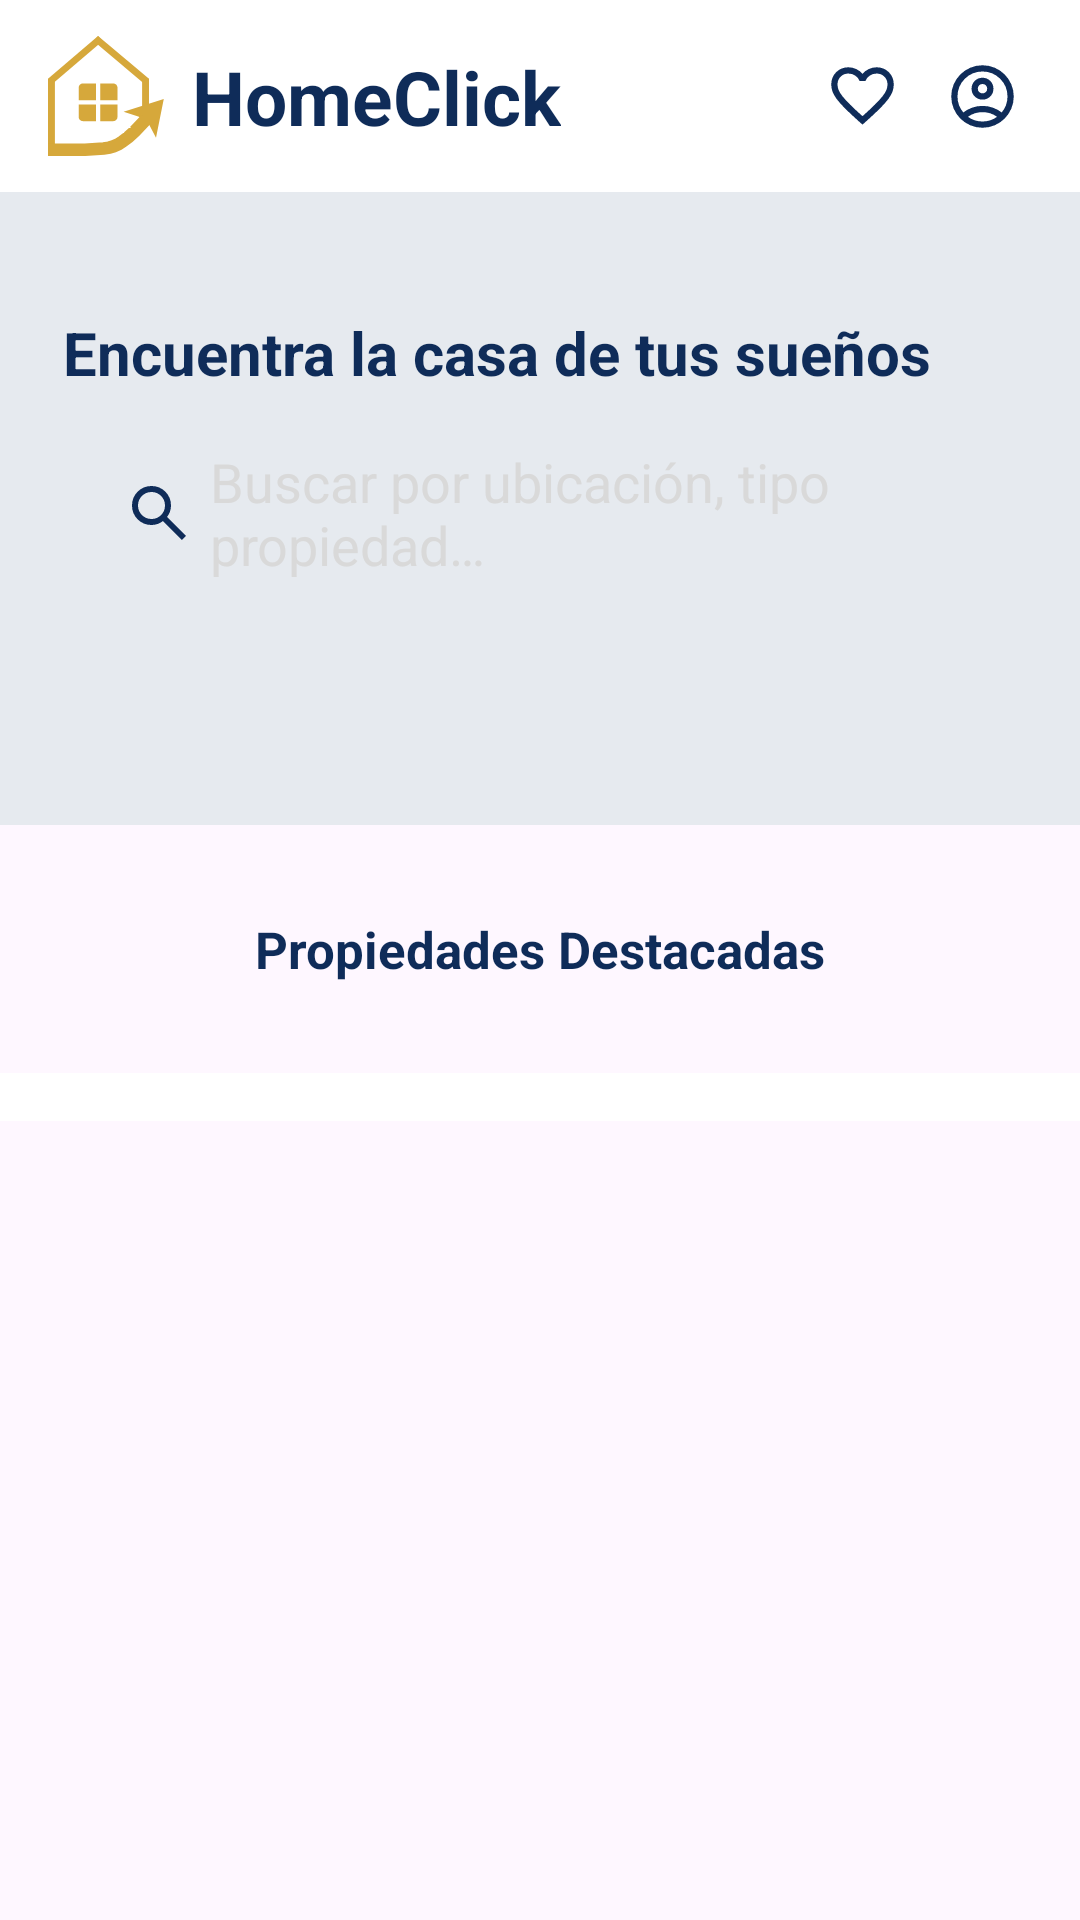

Here is an Android app screen rendered from its layout file. Give the layout XML and the strings, colors and styles it references.
<!-- AndroidManifest.xml: application theme Theme.ProyectoPDM2025GT2Grupo3VentadeBienesRaíces -->
<!-- res/layout/fragment_home.xml -->
<?xml version="1.0" encoding="utf-8"?>
<FrameLayout xmlns:android="http://schemas.android.com/apk/res/android"
    xmlns:app="http://schemas.android.com/apk/res-auto"
    xmlns:tools="http://schemas.android.com/tools"
    android:layout_width="match_parent"
    android:layout_height="match_parent"
    android:fitsSystemWindows="true"
    tools:context=".HomeFragment">

    <LinearLayout
        android:layout_width="match_parent"
        android:layout_height="match_parent"
        android:orientation="vertical">

        <androidx.appcompat.widget.Toolbar
            android:id="@+id/toolbar"
            android:layout_width="match_parent"
            android:layout_height="wrap_content"
            android:background="@color/white"
            android:fitsSystemWindows="true"
            app:popupTheme="@style/ThemeOverlay.AppCompat.Light"
            app:titleTextColor="@color/white"
            app:layout_constraintEnd_toEndOf="parent"
            app:layout_constraintStart_toStartOf="parent"
            app:layout_constraintTop_toTopOf="parent">
            <androidx.constraintlayout.widget.ConstraintLayout
                android:layout_width="match_parent"
                android:layout_height="wrap_content">

                
                <ImageView
                    android:id="@+id/iv_home"
                    android:layout_width="40dp"
                    android:layout_height="40dp"
                    android:background="@drawable/logo"
                    app:layout_constraintStart_toStartOf="parent"
                    app:layout_constraintTop_toTopOf="parent"
                    app:layout_constraintBottom_toBottomOf="parent"/>

                <TextView
                    android:id="@+id/tv_title"
                    android:layout_width="wrap_content"
                    android:layout_height="wrap_content"
                    android:text="@string/nameApp"
                    android:textStyle="bold"
                    android:textSize="25sp"
                    android:textColor="@color/blue_normal"
                    app:layout_constraintStart_toEndOf="@id/iv_home"
                    app:layout_constraintTop_toTopOf="parent"
                    app:layout_constraintBottom_toBottomOf="parent"
                    android:layout_marginStart="8dp"/>

                
                <ImageView
                    android:id="@+id/iv_favorite"
                    android:layout_width="25dp"
                    android:layout_height="25dp"
                    android:background="@drawable/favorite_header_24px"
                    app:layout_constraintEnd_toStartOf="@id/iv_account"
                    app:layout_constraintTop_toTopOf="parent"
                    app:layout_constraintBottom_toBottomOf="parent"
                    android:layout_marginEnd="15dp"/>

                <ImageView
                    android:id="@+id/iv_account"
                    android:layout_width="25dp"
                    android:layout_height="25dp"
                    android:background="@drawable/account_circle_header_24px"
                    app:layout_constraintEnd_toEndOf="parent"
                    app:layout_constraintTop_toTopOf="parent"
                    app:layout_constraintBottom_toBottomOf="parent"
                    android:layout_marginEnd="20dp"/>

            </androidx.constraintlayout.widget.ConstraintLayout>


        </androidx.appcompat.widget.Toolbar>

        <ScrollView
            android:layout_width="match_parent"
            android:layout_height="0dp"
            android:layout_weight="1">
                <LinearLayout
                    android:layout_width="match_parent"
                    android:layout_height="match_parent"
                    android:orientation="vertical">

                    <LinearLayout
                        android:layout_width="match_parent"
                        android:layout_height="wrap_content"
                        android:background="@color/blue_light"
                        android:paddingHorizontal="21dp"
                        android:paddingTop="40dp"
                        android:paddingBottom="80dp"
                        android:orientation="vertical">
                        <TextView
                            android:layout_width="wrap_content"
                            android:layout_height="wrap_content"
                            android:text="@string/title_search_home"
                            android:textSize="20sp"
                            android:textStyle="bold"
                            android:textColor="@color/blue_normal"/>

                        <EditText
                            android:id="@+id/et_search"
                            android:layout_width="match_parent"
                            android:layout_height="48dp"
                            android:background="@drawable/input_background"
                            android:drawableStart="@drawable/search_24px"
                            android:drawablePadding="5dp"
                            android:hint="@string/hint_search_home"
                            android:paddingStart="10dp"
                            android:textColorHint="@color/color_gray_border"
                            android:textColor="@color/black"
                            android:layout_marginTop="16dp"
                            android:layout_marginHorizontal="10dp"
                            tools:ignore="RtlSymmetry" />
                    </LinearLayout>

                    <LinearLayout
                        android:layout_width="match_parent"
                        android:layout_height="wrap_content">
                        <TextView
                            android:layout_width="match_parent"
                            android:layout_height="wrap_content"
                            android:layout_marginVertical="30dp"
                            android:text="Propiedades Destacadas"
                            android:textAlignment="center"
                            android:textColor="@color/blue_normal"
                            android:textStyle="bold"
                            android:textSize="17sp"/>
                    </LinearLayout>

                    
                    <TextView
                        android:id="@+id/tvNoProperties"
                        android:layout_width="match_parent"
                        android:layout_height="wrap_content"
                        android:text="No hay propiedades disponibles en este momento"
                        android:textAlignment="center"
                        android:padding="16dp"
                        android:textColor="@color/gray_text"
                        android:visibility="gone" />

                    <androidx.recyclerview.widget.RecyclerView
                        android:id="@+id/rvPublicaciones"
                        android:layout_width="match_parent"
                        android:layout_height="0dp"
                        android:layout_weight="1"
                        android:padding="8dp"
                        android:clipToPadding="false"
                        android:scrollbars="vertical"
                        android:layout_marginBottom="100dp"
                        android:background="@color/white"/>
                </LinearLayout>
        </ScrollView>
    </LinearLayout>
</FrameLayout>
<!-- resources referenced by this layout -->
<resources>
  <color name="black">#FF000000</color>
  <color name="blue_light">#E6EAEF</color>
  <color name="blue_normal">#0F2C59</color>
  <color name="color_gray_border">#D9D9D9</color>
  <color name="gray_text">#8795AC</color>
  <color name="white">#FFFFFFFF</color>
  <!-- drawable favorite_header_24px (drawable) -->
  <vector xmlns:android="http://schemas.android.com/apk/res/android"
      android:width="24dp"
      android:height="24dp"
      android:viewportWidth="960"
      android:viewportHeight="960"
      android:tint="@null">
    <path
        android:fillColor="@color/blue_normal"
        android:pathData="M480,840L422,788Q321,697 255,631Q189,565 150,512.5Q111,460 95.5,416Q80,372 80,326Q80,232 143,169Q206,106 300,106Q352,106 399,128Q446,150 480,190Q514,150 561,128Q608,106 660,106Q754,106 817,169Q880,232 880,326Q880,372 864.5,416Q849,460 810,512.5Q771,565 705,631Q639,697 538,788L480,840ZM480,732Q576,646 638,584.5Q700,523 736,477.5Q772,432 786,396.5Q800,361 800,326Q800,266 760,226Q720,186 660,186Q613,186 573,212.5Q533,239 518,280L518,280L442,280L442,280Q427,239 387,212.5Q347,186 300,186Q240,186 200,226Q160,266 160,326Q160,361 174,396.5Q188,432 224,477.5Q260,523 322,584.5Q384,646 480,732ZM480,459Q480,459 480,459Q480,459 480,459Q480,459 480,459Q480,459 480,459Q480,459 480,459Q480,459 480,459Q480,459 480,459Q480,459 480,459L480,459L480,459L480,459Q480,459 480,459Q480,459 480,459Q480,459 480,459Q480,459 480,459Q480,459 480,459Q480,459 480,459Q480,459 480,459Q480,459 480,459Z"/>
  </vector>
  <!-- drawable search_24px (drawable) -->
  <vector xmlns:android="http://schemas.android.com/apk/res/android"
      android:width="24dp"
      android:height="24dp"
      android:viewportWidth="960"
      android:viewportHeight="960"
      android:tint="@null">
    <path
        android:fillColor="@color/blue_normal"
        android:pathData="M784,840L532,588Q502,612 463,626Q424,640 380,640Q271,640 195.5,564.5Q120,489 120,380Q120,271 195.5,195.5Q271,120 380,120Q489,120 564.5,195.5Q640,271 640,380Q640,424 626,463Q612,502 588,532L840,784L784,840ZM380,560Q455,560 507.5,507.5Q560,455 560,380Q560,305 507.5,252.5Q455,200 380,200Q305,200 252.5,252.5Q200,305 200,380Q200,455 252.5,507.5Q305,560 380,560Z"/>
  </vector>
  <string name="hint_search_home">Buscar por ubicación, tipo propiedad…</string>
  <string name="nameApp">HomeClick</string>
  <string name="title_search_home">Encuentra la casa de tus sueños</string>
  <style name="Theme.ProyectoPDM2025GT2Grupo3VentadeBienesRaíces" parent="Base.Theme.ProyectoPDM2025GT2Grupo3VentadeBienesRaíces" />
  <style name="Base.Theme.ProyectoPDM2025GT2Grupo3VentadeBienesRaíces" parent="Theme.Material3.DayNight.NoActionBar">
          
          
          
          <item name="android:windowLightStatusBar">true</item>
          <item name="android:statusBarColor">@android:color/transparent</item>
      </style>
</resources>
